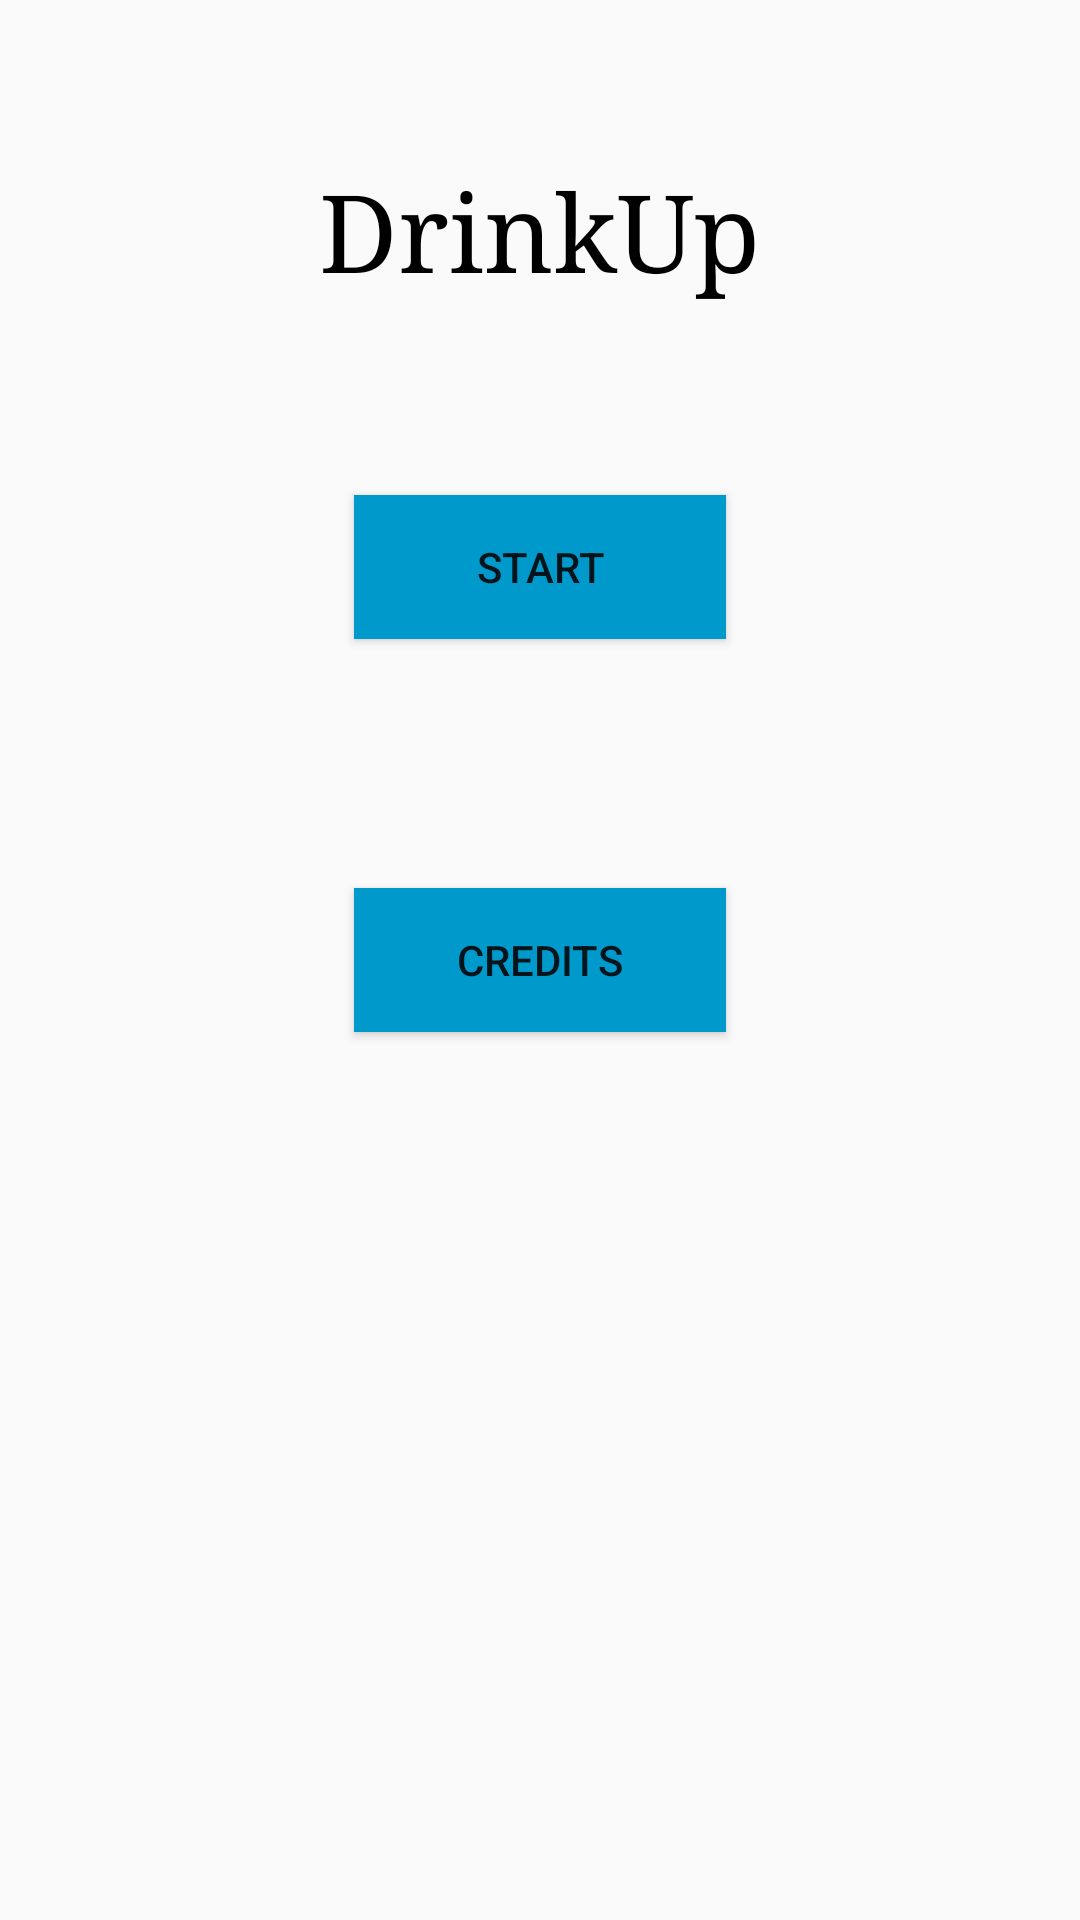

Produce the Android XML layout that renders to this screen, including the resource entries it uses.
<!-- AndroidManifest.xml: application theme AppTheme -->
<!-- res/layout/layout_home.xml -->
<?xml version="1.0" encoding="utf-8"?>
<RelativeLayout xmlns:android="http://schemas.android.com/apk/res/android"
    xmlns:tools="http://schemas.android.com/tools"
    android:id="@+id/activity_home"
    android:layout_width="match_parent"
    android:layout_height="match_parent"
>

    <TextView
        android:id="@+id/title"
        android:layout_width="wrap_content"
        android:layout_height="wrap_content"
        android:layout_alignParentTop="true"
        android:layout_centerHorizontal="true"
        android:layout_marginTop="53dp"
        android:fontFamily="serif"
        android:text="DrinkUp"
        android:textColor="@android:color/black"
        android:textSize="36sp" />

    <Button
        android:id="@+id/btn_start"
        android:layout_width="124dip"
        android:layout_height="wrap_content"
        android:layout_centerHorizontal="true"
        android:layout_marginTop="165dp"
        android:background="@android:color/holo_blue_dark"
        android:text="Start" />

    <Button
        android:id="@+id/btn_credits"
        android:layout_width="124dip"
        android:layout_height="wrap_content"
        android:layout_alignStart="@+id/btn_start"
        android:layout_centerVertical="true"
        android:background="@android:color/holo_blue_dark"
        android:text="Credits" />


</RelativeLayout>
<!-- resources referenced by this layout -->
<resources>
  <style name="AppTheme" parent="Theme.AppCompat.Light.DarkActionBar">
          
          <item name="colorPrimary">@color/colorPrimary</item>
          <item name="colorPrimaryDark">@color/colorPrimaryDark</item>
          <item name="colorAccent">@color/colorAccent</item>
      </style>
  <color name="colorPrimary">#3f51b5</color>
  <color name="colorPrimaryDark">#303F9F</color>
  <color name="colorAccent">#c8e8ff</color>
</resources>
